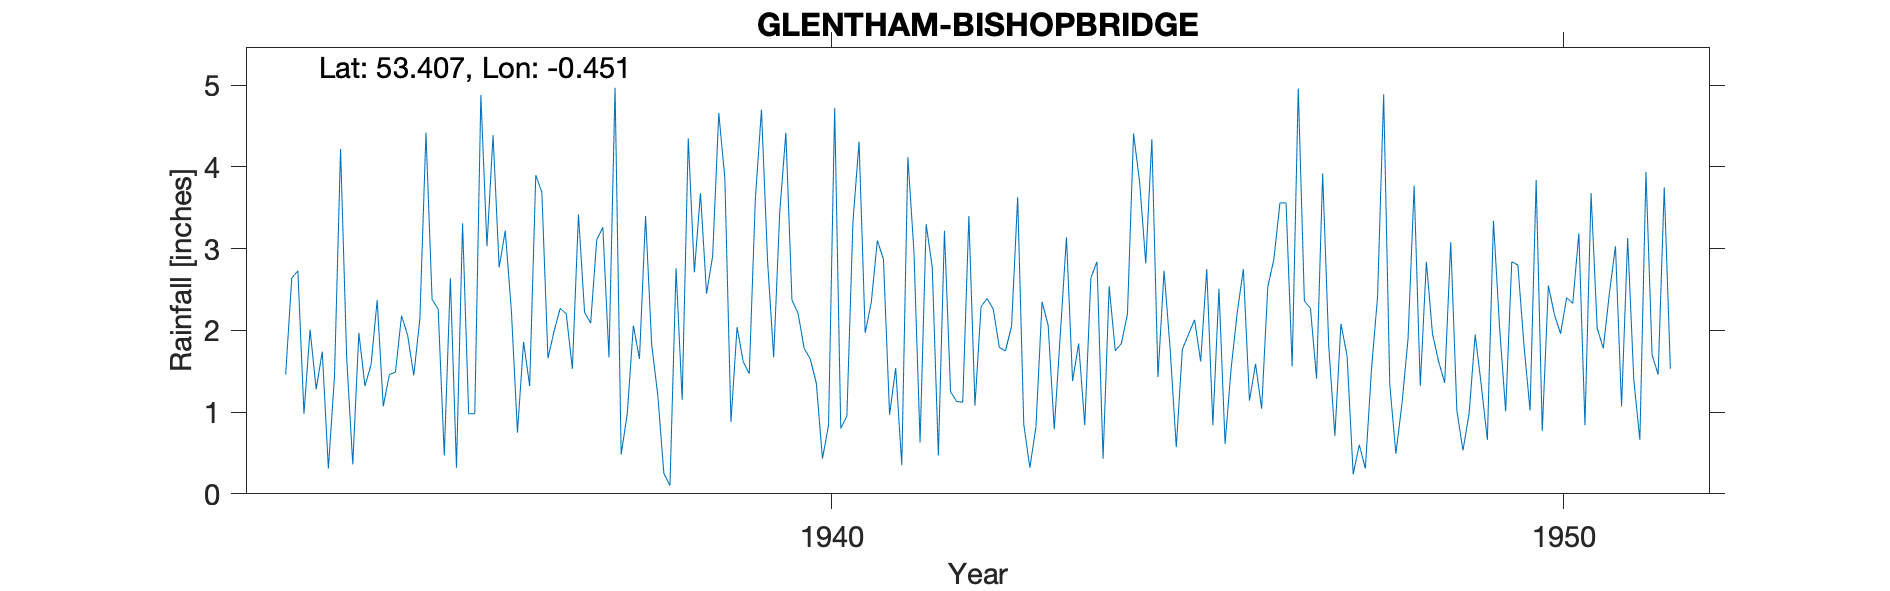

The table this chart was drawn from, first rows:
GLENTHAM - BISHOPBRIDGE, , , , , , , , , , , , , , , , , , , 
Grid ref, TF031911, Long, -0.451, Lat, 53.41, Elevation, 20, ft, , , , , , , , , , , 
Station no, 2571/5, , , , , , , , , , , , , , , , , , 
, 1933, 1934, 1935, 1936, 1937, 1938, 1939, 1940, 1941, 1942, 1943, 1944, 1945, 1946, 1947, 1948, 1949, 1950, 1951
January, 1.46, 1.97, 2.38, 3.22, 3.42, 1.83, 3.86, 2.21, 2.34, 3.22, 3.63, 2.64, 2.73, 2.22, 2.27, 4.89, 1.02, 1.02, 1.78
February, 2.64, 1.32, 2.26, 2.24, 2.22, 1.21, 0.88, 1.78, 3.10, 1.25, 0.85, 2.84, 1.77, 2.75, 1.41, 1.34, 0.53, 3.84, 2.45
March, 2.73, 1.58, 0.47, 0.75, 2.09, 0.25, 2.04, 1.65, 2.87, 1.13, 0.32, 0.43, 0.57, 1.14, 3.92, 0.49, 0.98, 0.77, 3.03
April, 0.98, 2.37, 2.64, 1.86, 3.11, 0.10, 1.62, 1.35, 0.97, 1.12, 0.82, 2.54, 1.77, 1.59, 1.81, 1.10, 1.95, 2.55, 1.07
May, 2.01, 1.07, 0.32, 1.32, 3.26, 2.76, 1.47, 0.43, 1.54, 3.40, 2.35, 1.75, 1.95, 1.04, 0.71, 1.90, 1.33, 2.19, 3.13
June, 1.28, 1.46, 3.31, 3.90, 1.67, 1.15, 3.61, 0.84, 0.35, 1.08, 2.06, 1.84, 2.13, 2.53, 2.08, 3.77, 0.66, 1.96, 1.40
July, 1.74, 1.49, 0.98, 3.69, 4.97, 4.35, 4.70, 4.72, 4.12, 2.29, 0.79, 2.20, 1.62, 2.87, 1.69, 1.32, 3.34, 2.40, 0.66
August, 0.31, 2.18, 0.98, 1.66, 0.48, 2.71, 2.85, 0.80, 2.96, 2.39, 1.96, 4.41, 2.75, 3.56, 0.24, 2.84, 2.04, 2.33, 3.94
September, 1.43, 1.94, 4.88, 1.99, 0.98, 3.68, 1.67, 0.95, 0.63, 2.26, 3.14, 3.81, 0.84, 3.56, 0.60, 1.96, 1.01, 3.19, 1.70
October, 4.22, 1.45, 3.03, 2.27, 2.06, 2.45, 3.45, 3.33, 3.30, 1.79, 1.38, 2.82, 2.51, 1.56, 0.31, 1.62, 2.84, 0.84, 1.46
November, 1.67, 2.14, 4.39, 2.20, 1.65, 2.91, 4.42, 4.31, 2.77, 1.75, 1.84, 4.34, 0.61, 4.96, 1.52, 1.36, 2.80, 3.68, 3.75
December, 0.36, 4.42, 2.77, 1.53, 3.40, 4.66, 2.37, 1.97, 0.47, 2.05, 0.84, 1.43, 1.54, 2.36, 2.41, 3.08, 1.82, 2.03, 1.53
Total, 20.83, 23.39, 28.41, 26.63, 29.31, 28.06, 32.94, 24.34, 25.42, 23.73, 19.98, 31.05, 20.79, 30.14, 18.97, 25.67, 20.32, 26.80, 25.90
TYRain_1931-1940_15_pt1/163, , , , , , , , , , , , , , , , , , , 
TYRain_1941-1950_17_pt1/249, , , , , , , , , , , , , , , , , , , 
TYRain_1951-1960_15_pt1/252, , , , , , , , , , , , , , , , , , , 
